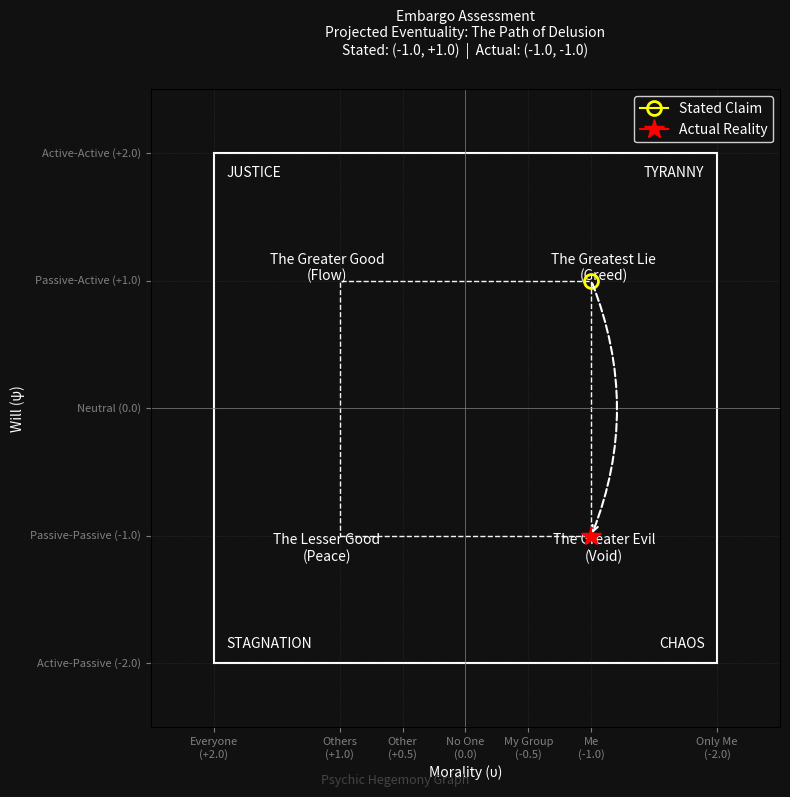

Source code (Python):
import matplotlib.pyplot as plt
import matplotlib.patches as patches
import matplotlib.transforms as mtransforms

def get_path_name(claim_u, claim_psi, real_u, real_psi):
    # Determine starting and ending quadrants
    # TL: (+u, +psi) - Greater Good / Good Preference
    # BL: (+u, -psi) - Lesser Good / Good Preference
    # TR: (-u, +psi) - Greatest Lie / Bad Preference
    # BR: (-u, -psi) - Greater Evil / Bad Preference
    
    start = "TL" if claim_u > 0 else "TR"
    if claim_psi < 0:
        start = "BL" if claim_u > 0 else "BR"
        
    end = "TL" if real_u > 0 else "TR"
    if real_psi < 0:
        end = "BL" if real_u > 0 else "BR"

    # 1. Canonical 4-Stage Gnostic Moral Cycle
    if start == "BL" and end == "TL":
        return "The Path of Grace"
    elif start == "TL" and end == "TR":
        return "The Path of The Fall"
    elif start == "TR" and end == "BR":
        return "The Path of Delusion"
    elif start == "BR" and end == "BL":
        return "The Path of Redemption"
        
    # 2. Structural Deviations & Diagonals
    elif start == "TL" and end == "BL":
        return "The Path of Empty Mass (The Fall)"
    elif start == "TL" and end == "BR":
        return "The Path of Deception"
    elif start == "BL" and end == "TR":
        return "The Path of The Fall"
    elif start == "TR" and end == "BL":
        return "The Path of Redemption"

    return "Projected Trajectory"

def draw_graph(claim_u, claim_psi, real_u, real_psi, title, filename,
               macro_event="", macro_claim_u=None, macro_claim_psi=None, macro_real_u=None, macro_real_psi=None):
    fig, ax = plt.subplots(figsize=(8, 8), facecolor='#111111')
    ax.set_facecolor('#111111')

    # Grid Bounds
    ax.set_xlim(2.5, -2.5) # Reversed X axis: Left is Positive (+2.0), Right is Negative (-2.0)
    ax.set_ylim(-2.5, 2.5) # Y axis: Top is Positive (+2.0), Bottom is Negative (-2.0)

    # Explicit Ticks & Grid Lines to ensure high precision alignment (preventing overlap/inversion confusion)
    x_ticks = [2.0, 1.0, 0.5, 0.0, -0.5, -1.0, -2.0]
    y_ticks = [2.0, 1.0, 0.0, -1.0, -2.0]
    
    ax.set_xticks(x_ticks)
    ax.set_yticks(y_ticks)
    
    x_labels = [
        "Everyone\n(+2.0)",
        "Others\n(+1.0)",
        "Other\n(+0.5)",
        "No One\n(0.0)",
        "My Group\n(-0.5)",
        "Me\n(-1.0)",
        "Only Me\n(-2.0)"
    ]
    y_labels = [
        "Active-Active (+2.0)",
        "Passive-Active (+1.0)",
        "Neutral (0.0)",
        "Passive-Passive (-1.0)",
        "Active-Passive (-2.0)"
    ]
    
    ax.set_xticklabels(x_labels, fontsize=8, color='white', ha='center')
    ax.set_yticklabels(y_labels, fontsize=8, color='white', va='center')
    
    ax.grid(True, which='both', color='gray', linestyle=':', linewidth=0.5, alpha=0.3)

    # Axes lines
    ax.axhline(0, color='gray', linewidth=0.5)
    ax.axvline(0, color='gray', linewidth=0.5)

    # Zone 1 (The Inner Horizon)
    zone1 = patches.Rectangle((1.0, -1.0), -2.0, 2.0, fill=False, edgecolor='white', linestyle='--', linewidth=1, zorder=1)
    ax.add_patch(zone1)

    # Zone 2 (The Outer Horizon)
    zone2 = patches.Rectangle((2.0, -2.0), -4.0, 4.0, fill=False, edgecolor='white', linestyle='-', linewidth=1.5, zorder=1)
    ax.add_patch(zone2)

    font_opts = {'color': 'white', 'fontsize': 10, 'ha': 'center', 'va': 'center'}

    # The Objective Boundary (Zone 1 Corners)
    # Note on placement: u is reversed, so +1.0 is Left.
    ax.text(1.0 + 0.1, 1.0 + 0.1, "The Greater Good\n(Flow)", **font_opts) # TL: u=+1, psi=+1
    ax.text(-1.0 - 0.1, 1.0 + 0.1, "The Greatest Lie\n(Greed)", **font_opts) # TR: u=-1, psi=+1
    ax.text(1.0 + 0.1, -1.0 - 0.1, "The Lesser Good\n(Peace)", **font_opts) # BL: u=+1, psi=-1
    ax.text(-1.0 - 0.1, -1.0 - 0.1, "The Greater Evil\n(Void)", **font_opts) # BR: u=-1, psi=-1

    # The Strategic Extremes (Zone 2 Corners)
    # u=+2 is Left
    ax.text(1.9, 1.9, "JUSTICE", color='white', fontsize=10, ha='left', va='top') # Outer TL
    ax.text(-1.9, 1.9, "TYRANNY", color='white', fontsize=10, ha='right', va='top') # Outer TR
    ax.text(1.9, -1.9, "STAGNATION", color='white', fontsize=10, ha='left', va='bottom') # Outer BL
    ax.text(-1.9, -1.9, "CHAOS", color='white', fontsize=10, ha='right', va='bottom') # Outer BR

    has_macro = macro_event and macro_event.strip()
    
    if has_macro:
        # Defaults for macro if not provided
        m_claim_u = macro_claim_u if macro_claim_u is not None else 0.0
        m_claim_psi = macro_claim_psi if macro_claim_psi is not None else 0.0
        m_real_u = macro_real_u if macro_real_u is not None else 0.0
        m_real_psi = macro_real_psi if macro_real_psi is not None else 0.0

        # 1. Plot Macro Points on Outer Grid
        macro_claim_pt, = ax.plot(m_claim_u, m_claim_psi, marker='o', color='yellow', markersize=10, 
                                  fillstyle='none', markeredgewidth=2, label="Macro Stated", zorder=3)
        macro_real_pt, = ax.plot(m_real_u, m_real_psi, marker='*', color='red', markersize=15, 
                                 label="Macro Actual", zorder=3)
        
        # Draw macro path arrow
        ax.annotate("",
                    xy=(m_real_u, m_real_psi), xycoords='data',
                    xytext=(m_claim_u, m_claim_psi), textcoords='data',
                    arrowprops=dict(arrowstyle="->", color="white", linestyle="dashed", linewidth=1.5, connectionstyle="arc3,rad=-0.2"),
                    zorder=3)

        # 2. Draw Nested Inner Box (represented as outer [-0.5, 0.5])
        inner_box = patches.Rectangle((0.5, -0.5), -1.0, 1.0, fill=True, facecolor='#161616', 
                                      edgecolor='white', linestyle='-', linewidth=1.5, zorder=2)
        ax.add_patch(inner_box)

        # Draw axes inside inner box
        ax.plot([0.5, -0.5], [0.0, 0.0], color='gray', linestyle='-', linewidth=0.5, alpha=0.5, zorder=2)
        ax.plot([0.0, 0.0], [-0.5, 0.5], color='gray', linestyle='-', linewidth=0.5, alpha=0.5, zorder=2)

        # 3. Determine Rotation (perceptual inversion if macro-event is selfish)
        is_mirrored = (m_real_u < 0)

        # 4. Write Inner Box Quadrant Labels (perceptually inverted by default inside the 0.5 square)
        inner_font = {'color': 'white', 'fontsize': 6.5, 'ha': 'center', 'va': 'center', 'zorder': 3}
        t1 = ax.text(0.25, 0.28, "Percieved Greater Evil\n(Void)", **inner_font)
        t2 = ax.text(-0.25, 0.28, "Percieved Lesser Good\n(Peace)", **inner_font)
        t3 = ax.text(0.25, -0.28, "Percieved Lesser Evil\n(Greed)", **inner_font)
        t4 = ax.text(-0.25, -0.28, "Percieved Greater Good\n(Flow)", **inner_font)

        # Write Inner Box Corner Tags
        corner_font = {'color': '#cccccc', 'fontsize': 5.5, 'va': 'center', 'ha': 'center', 'zorder': 3}
        c1 = ax.text(0.38, 0.38, "CHAOS", **corner_font)
        c2 = ax.text(-0.38, 0.38, "STAGNATION", **corner_font)
        c3 = ax.text(0.38, -0.38, "TYRANNY", **corner_font)
        c4 = ax.text(-0.38, -0.38, "JUSTICE", **corner_font)

        if is_mirrored:
            # Apply horizontal mirror transformation using Affine2D
            mirror_transform = mtransforms.Affine2D().scale(-1, 1) + ax.transData
            for t in [t1, t2, t3, t4, c1, c2, c3, c4]:
                t.set_transform(mirror_transform)

        # 5. Plot Micro Points inside the Inner Box (scaled by 0.25, not manually negated because inner labels are mirrored)
        u_st_plot = claim_u * 0.25
        psi_st_plot = claim_psi * 0.25
        u_ac_plot = real_u * 0.25
        psi_ac_plot = real_psi * 0.25

        micro_claim_pt, = ax.plot(u_st_plot, psi_st_plot, marker='o', color='yellow', markersize=6, 
                                  fillstyle='none', markeredgewidth=1.5, label="Micro Stated", zorder=4)
        micro_real_pt, = ax.plot(u_ac_plot, psi_ac_plot, marker='*', color='red', markersize=9, 
                                 label="Micro Actual", zorder=4)

        # Draw micro path dashed arrow
        ax.annotate("",
                    xy=(u_ac_plot, psi_ac_plot), xycoords='data',
                    xytext=(u_st_plot, psi_st_plot), textcoords='data',
                    arrowprops=dict(arrowstyle="->", color="white", linestyle="dashed", linewidth=1.0, connectionstyle="arc3,rad=-0.2"),
                    zorder=4)

        # 6. Draw Dashed Connection lines from outer points to inner box corners in the same quadrant
        def get_corner(u, psi):
            u_c = 0.5 if u >= 0 else -0.5
            psi_c = 0.5 if psi >= 0 else -0.5
            return u_c, psi_c

        c_st_u, c_st_psi = get_corner(m_claim_u, m_claim_psi)
        ax.plot([m_claim_u, c_st_u], [m_claim_psi, c_st_psi], color='white', linestyle='--', linewidth=0.75, alpha=0.7, zorder=1)

        c_ac_u, c_ac_psi = get_corner(m_real_u, m_real_psi)
        ax.plot([m_real_u, c_ac_u], [m_real_psi, c_ac_psi], color='white', linestyle='--', linewidth=0.75, alpha=0.7, zorder=1)

        legend_handles = [macro_claim_pt, macro_real_pt, micro_claim_pt, micro_real_pt]
        path_name = get_path_name(claim_u, claim_psi, real_u, real_psi)
        title_text = (
            f"{title}\n"
            f"Projected Eventuality: {path_name}\n"
            f"Micro: Stated ({claim_u:+.1f}, {claim_psi:+.1f}) | Actual ({real_u:+.1f}, {real_psi:+.1f})\n"
            f"Macro [{macro_event}]: Stated ({m_claim_u:+.1f}, {m_claim_psi:+.1f}) | Actual ({m_real_u:+.1f}, {m_real_psi:+.1f})"
        )
    else:
        # Standard Single-Level Graph Plotting
        claim_point, = ax.plot(claim_u, claim_psi, marker='o', color='yellow', markersize=10, fillstyle='none', markeredgewidth=2, label="Stated Claim", zorder=3)
        real_point, = ax.plot(real_u, real_psi, marker='*', color='red', markersize=15, label="Actual Reality", zorder=3)

        # Draw Path
        path_name = get_path_name(claim_u, claim_psi, real_u, real_psi)

        ax.annotate("",
                    xy=(real_u, real_psi), xycoords='data',
                    xytext=(claim_u, claim_psi), textcoords='data',
                    arrowprops=dict(arrowstyle="->", color="white", linestyle="dashed", linewidth=1.5, connectionstyle="arc3,rad=-0.2"),
                    zorder=3)

        legend_handles = [claim_point, real_point]
        title_text = f"{title}\nProjected Eventuality: {path_name}\nStated: ({claim_u:+.1f}, {claim_psi:+.1f})  |  Actual: ({real_u:+.1f}, {real_psi:+.1f})"

    # Axis labels
    ax.set_xlabel("Morality (υ)", color='white')
    ax.set_ylabel("Will (ψ)", color='white')
    ax.tick_params(colors='gray')
    ax.set_title(title_text, color='white', pad=25, fontsize=10)

    # Legend
    legend = ax.legend(handles=legend_handles, loc='upper right', facecolor='#111111', edgecolor='white', labelcolor='white')

    # Watermark label
    fig.text(0.5, 0.01, 'Psychic Hegemony Graph', ha='center', va='bottom',
             color='#444444', fontsize=9, fontstyle='italic')

    plt.tight_layout()

    plt.savefig(filename, facecolor=fig.get_facecolor(), dpi=300)
    plt.close(fig)

if __name__ == "__main__":
    # Test a Path of Deception
    draw_graph(-1.0, 1.0, -1.0, -1.0, "Embargo Assessment", "embargo_graph.png")
